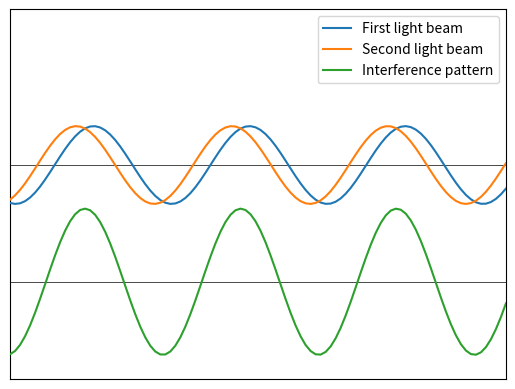

This chart was generated by the following Python code:
# Import libraries
import numpy as np
from matplotlib import pyplot as plt
from matplotlib.animation import FuncAnimation

'''
CREATE SINE WAVE OBEJCTS
'''

# create a sin wave with angular frequency omega, changing in time
# an offset can be added to this to put two waves out of phase and also to change the time the sin wave is 
# being displayed as 

sin_res = 100
omega = 2 #angular frequency

x_pos =  np.linspace(0, 10, num=sin_res)
y_pos = np.sin(x_pos*omega)



'''
DEFINE ANIMATION PARAMETERS
'''
# Animation parameters
spatial_resolution = 0.1
tot_frames = 360
fps = 30
dx = 0.1


'''
GENERATE DATA SETS
'''
# input to the sin function
y_in = np.array(x_pos*omega).reshape(sin_res,1)

# x-positions for all frames
x_pos_arr = np.tile(x_pos.reshape(sin_res,1), (1, tot_frames))


# y-positions for all frames
y_pos_arr = np.tile(y_in, (1, tot_frames))


# generate phase changing with time
phase = spatial_resolution*np.arange(tot_frames)

# offset y-positions for each individual frame
phase_offset = 0.7 # CHANGE THIS TO CHANGE THE INTERFERENCE PATTERN
period = 2*np.pi/omega
y_in_arr = np.add(y_pos_arr, phase)
y_in_arr2 = np.add(y_in_arr, phase_offset)


# stack values together into a single array
wave1 = np.stack((x_pos_arr, np.sin(y_in_arr)), axis=2)
wave2 = np.stack((x_pos_arr, np.sin(y_in_arr2)), axis=2)



'''
CREATE SUPERPOSITION OBJECT
'''
supdata = np.stack((x_pos_arr, np.sin(y_in_arr) + np.sin(y_in_arr2) - 3), axis=2)


'''
INITIALIZE PLOT
'''
# initiate the axes
fig,ax1 = plt.subplots(1)
ax1.set_xlim((0,10))
ax1.set_ylim((-5.5, 4))

# disable the tickmarks on the axes
ax1.tick_params(bottom = False, left = False, labelbottom = False, labelleft = False)

# set the initial position for the sine waves
sin1 = ax1.plot(wave1[:,0,0], wave1[:,0,1], zorder=10, label="First light beam")[0]
sin2 = ax1.plot(wave2[:,0,0], wave2[:,0,1], zorder=10, label="Second light beam")[0]
sup = ax1.plot(supdata[:,0,0], supdata[:,0,1], zorder=10, label="Interference pattern")[0]


ax1.axhline(0, color='k', zorder=0, lw=0.5)
ax1.axhline(-3, color='k', zorder=0, lw=0.5)

ax1.legend(loc='upper right')

'''
ANIMATE
'''

# function to move from one frame to the next
def update(frame):

	ax1.set_xlim((0,10))
	
	sin1.set_data(wave1[:,frame,0], wave1[:,frame,1])
	sin2.set_data(wave2[:,frame,0], wave2[:,frame,1])
	sup.set_data(supdata[:,frame,0], supdata[:,frame,1])



ani = FuncAnimation(fig, update, tot_frames, interval=1000/fps, blit=False, repeat=True)
ani.save('test1.gif', writer='pillow', fps=fps)


exit()

'''
CREATE SPIRAL TO MODEL GRAVITATIONAL WAVES
'''
# make an array of different theta values
theta = np.arange(0, 8*np.pi, 0.1)

# coefficients to play with
a = 10
b = 0.25 # number of turns
c = 5. # vary this to get the width of the spiral

framelist = []

x = 0

# loop through frames - each frame is changing by a phase dph 
# this change happens in the limits of dt
phlist = np.linspace(0., 2*np.pi, num=tot_frames)

for dph in phlist:

	# t is the parametrization
	for dt in np.arange(0., np.pi/2., np.pi/2.0):
		
		dt = dt + dph

		x = a*np.cos(theta + dt)*np.exp(b*theta)
		y = a*np.sin(theta + dt)*np.exp(b*theta)

		dt = dt + np.pi/c

		x2 = a*np.cos(theta + dt)*np.exp(b*theta)
		y2 = a*np.sin(theta + dt)*np.exp(b*theta)

		xf1 = np.concatenate((x, x2[::-1]))
		yf1 = np.concatenate((y, y2[::-1]))

		# plot the second spiral
		dt2 = dt + np.pi

		x = a*np.cos(theta + dt2)*np.exp(b*theta)
		y = a*np.sin(theta + dt2)*np.exp(b*theta)

		dt2 = dt2 + np.pi/c

		x2 = a*np.cos(theta + dt2)*np.exp(b*theta)
		y2 = a*np.sin(theta + dt2)*np.exp(b*theta)

		xf2 = np.concatenate((x, x2[::-1]))
		yf2 = np.concatenate((y, y2[::-1]))


	xyf1 = np.stack((xf1, yf1), axis=1)
	xyf2 = np.stack((xf2, yf2), axis=1)

	xyf = np.concatenate((xyf1, xyf2))
	
	framelist.append(xyf)
	

'''
INITIALIZE GRAVITATIONAL WAVE ANIMATION
'''
# initialize axes
fig2,ax2 = plt.subplots(1)
ax2.set_xlim((-300,300))
ax2.set_ylim((-300,300))

# disable the tickmarks on the axes
ax2.tick_params(bottom = False, left = False, labelbottom = False, labelleft = False)
# set the aspect ratio to 1
ax2.set_aspect(aspect=1)

# define the inital spiral - matplotlib treats this as a polygon object
spiral = ax2.fill(framelist[0][:,0], framelist[0][:,1])[0]

# define two circle objects to represent the black holes

BH_dist = 20 # black hole radial distance from the origin

circ1 = plt.Circle((-BH_dist, 0), radius = 15, fc='k', fill=True, zorder=12)
circ2 = plt.Circle((BH_dist, 0), radius = 15, fc='k', fill=True, zorder=12)

circ3 = plt.Circle((0,0), radius = BH_dist, fc='white', fill=True, zorder=10)

#initialize the two BH circles by adding them to the axes as a patch
ax2.add_patch(circ1)
ax2.add_patch(circ2)
ax2.add_patch(circ3)

# add an additional stationary white circle as a patch to avoid
# the weird-looking center of the spiral


# define the function to update the spiral each frame
def updatespiral(frame):
	ax2.cla()
	
	# fix the axes (.cla clears this)
	ax2.set_xlim((-300,300))
	ax2.set_ylim((-300,300))
	
	# move to the next frame in the spiral animation
	ax2.fill(framelist[frame][:,0], framelist[frame][:,1], color='b', zorder=10)[0]
	
	# change the center position of the two circle patches
	x = BH_dist*np.cos(phlist[frame])
	y = BH_dist*np.sin(phlist[frame])
	circ1.center = (BH_dist*np.cos(phlist[frame]),BH_dist*np.sin(phlist[frame]))
	circ2.center = (BH_dist*np.cos(phlist[frame] + np.pi),BH_dist*np.sin(phlist[frame] + np.pi))
	
	# add them to the axes as patches again
	ax2.add_patch(circ1)
	ax2.add_patch(circ2)
	ax2.add_patch(circ3)


# create the animation
ani = FuncAnimation(fig2, updatespiral, frames = tot_frames, interval=1000/fps, blit=False, repeat=True)
ani.save('spiral1.gif', writer='pillow', fps=fps)
plt.show()